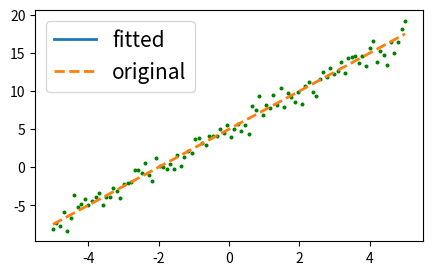
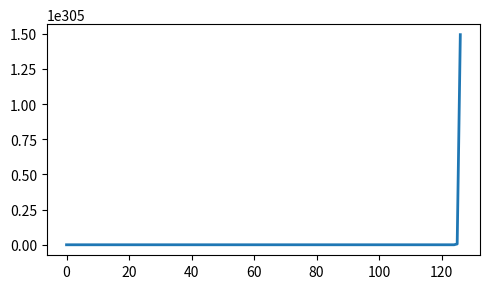

The script that saved these images, in order:
import numpy as np
import matplotlib.pyplot as plt

########### Auxullary functions ######################################
def line_data_generator(
        intercept   :   float,              # the
        slope       :   float,
        x_min       :   float   =   -5.0,
        x_max       :   float   =   5.0,
        num         :   float   =   100,
        noise       :   bool    =   True
):
    """
    use     :   create noisy line data
    params  :   intercept   :   the intercept of the line y = mx + c
                slope       :   the slope of the line y = mx + c
                x_min       :   start of the domain of the line
                x_max       :   end of the domain of the line
                num         :   number of 
    """
    x_list          =   np.linspace(x_min,x_max,num=num)
    y_list          =   np.zeros(num)
    if (noise==True):
        for index, x_pt in enumerate(x_list):
            y_list[index]   =   slope*x_pt + intercept + np.random.normal(loc=0,scale=1)
    else:
        for index, x_pt in enumerate(x_list):
            y_list[index]   =   slope*x_pt + intercept
    return  x_list, y_list

########### Auxullary functions ######################################

########### eg code to test gradient descent method ##################
print("Eg.1\n")
# producing the noisy and non-noisy data using the line_data_generator and ploting
np.random.seed(40)
intercept   =   5.0
slope       =   2.5
num_data_pt =   100     # number of data points
noisy_x_data, noisy_y_data      =       line_data_generator(intercept=intercept, slope=slope, num=num_data_pt)
nonis_x_data, nonis_y_data      =       line_data_generator(intercept=intercept, slope=slope, noise=False, num=num_data_pt)
figsize =   (5,3)
# plt.figure(1, figsize=figsize)
# plt.scatter(noisy_x_data, noisy_y_data, s=2.5, color="red")
# plt.plot(noisy_x_data, nonis_y_data, lw=2)
# plt.tight_layout()
# plt.show()

# guessing the initial parameters m and c that will go into the model function y_hat=m*x_data + c
beta        =   np.zeros(2)
# initial guess of the parameters
beta[0]     =   0.0
beta[1]     =   0.0
beta_new    =   beta

# construnct the X, and Y matrices and their transposes
x_mat       =   np.zeros((num_data_pt,2))
x_mat[:,0]  =   1.0
x_mat[:,1]  =   noisy_x_data[:]
y_mat       =   np.zeros(num_data_pt)
y_mat[:]    =   noisy_y_data[:]

# doing the iterative gradient descent method for epoch number of iterations
epoch       =   10000
learn_rate  =   0.01
predict_y   =   np.zeros(num_data_pt)
loss_fn     =   []
tol         =   1e-10

for i in range(epoch):
    beta        =   beta_new
    xty         =   x_mat.T @ y_mat
    xtx         =   x_mat.T @ x_mat
    xtxb        =   xtx @ beta
    yty         =   noisy_y_data.T @ noisy_y_data
    gradient    =   2.0*(xtxb - xty)
    beta_new    =   beta - (learn_rate * gradient)
    loss        =   (beta.T @ (xtx @ beta) - 2.0 * (beta @ xty) + yty)/num_data_pt
    print(i, np.sqrt(np.sum(np.square(beta-beta_new))))
    loss_fn.append(loss)
    if (np.sqrt(np.sum(np.square(beta-beta_new))) < tol):
        break

print(beta, beta_new)
# evaluating the values evaluated due to fitted m and c values
predict_y   =   beta[0] + beta[1] * noisy_x_data

plt.figure(2, figsize=figsize)
plt.scatter(noisy_x_data, noisy_y_data, s=3.5, color="green")
plt.plot(noisy_x_data, predict_y, lw=2, label="fitted")
plt.plot(noisy_x_data, nonis_y_data, lw=2, ls="--", label="original")
plt.legend(fontsize=15)

plt.figure(3, figsize=figsize)
plt.plot(np.linspace(0,i,num=i+1), loss_fn, lw=2)

plt.tight_layout()
plt.show()
########### eg code to test gradient descent method ##################